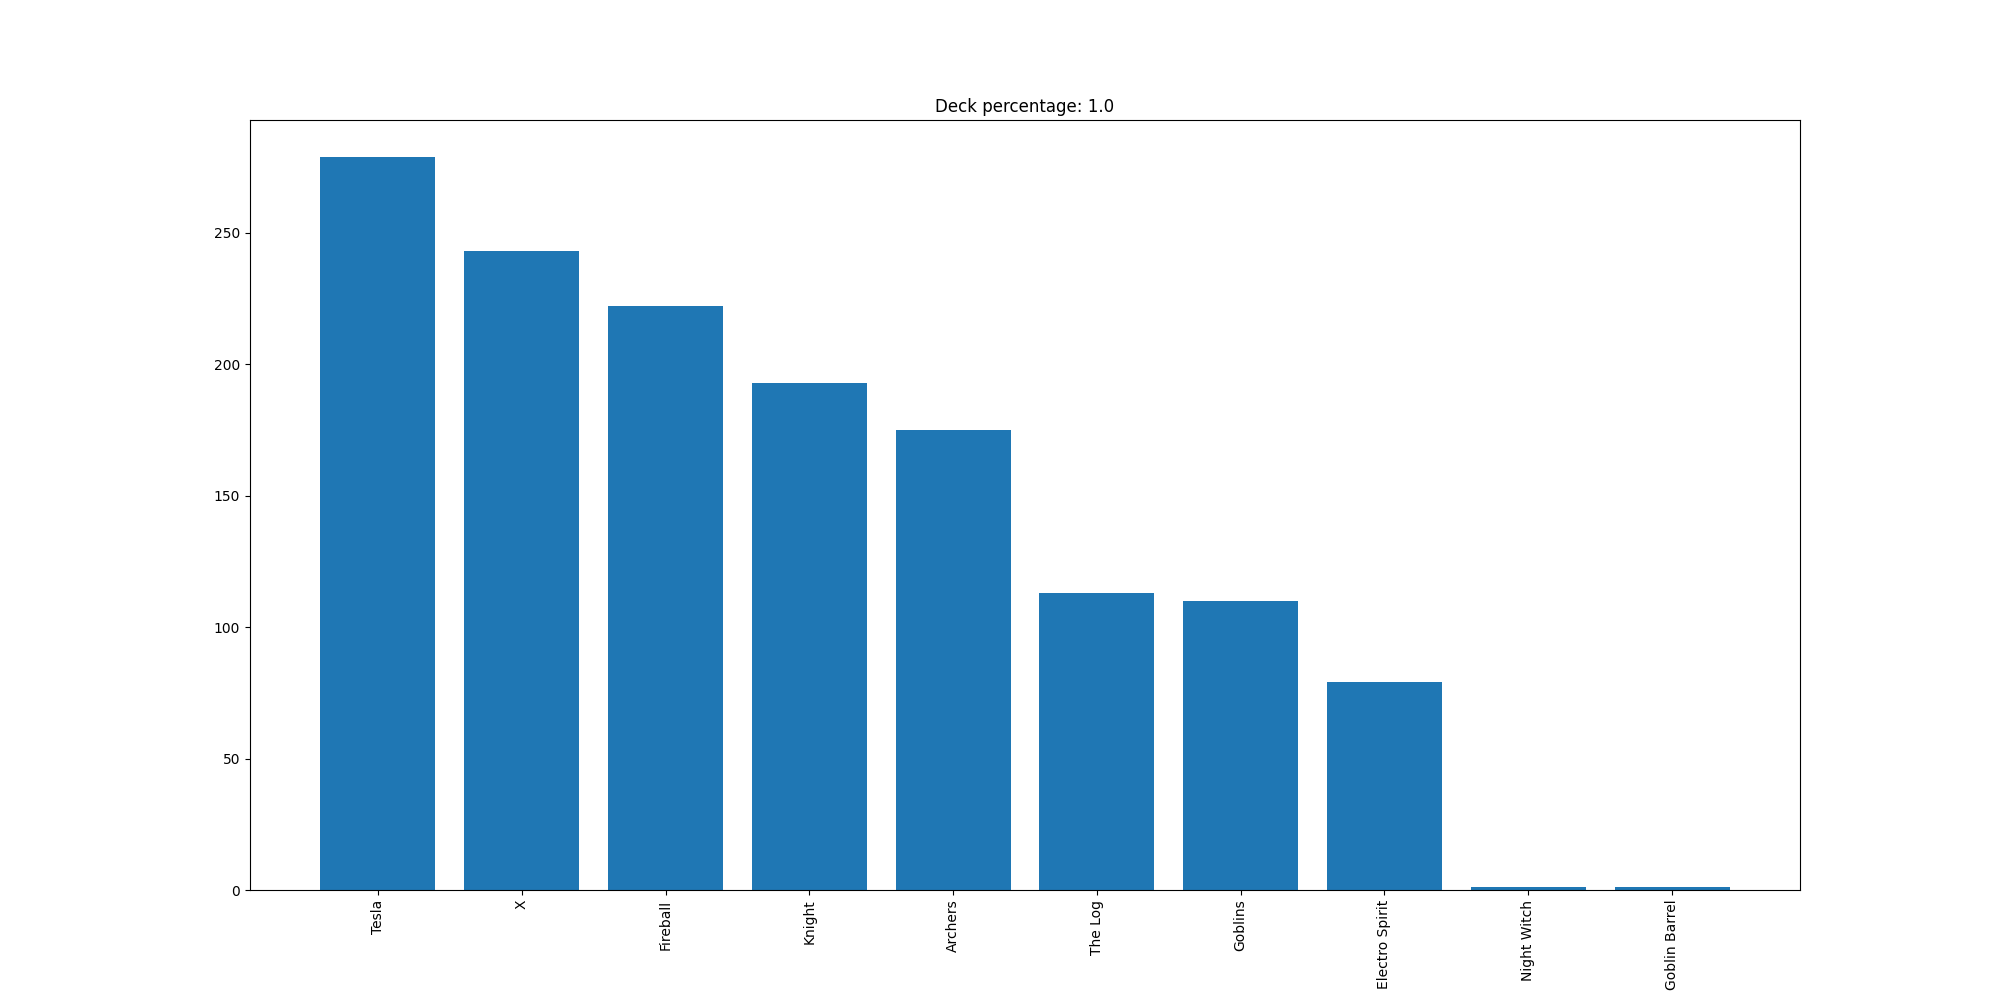

The file beside this chart, header and first rows:
Tesla, 279
X, 243
Fireball, 222
Knight, 193
Archers, 175
The Log, 113
Goblins, 110
Electro Spirit, 79
Night Witch, 1
Goblin Barrel, 1
